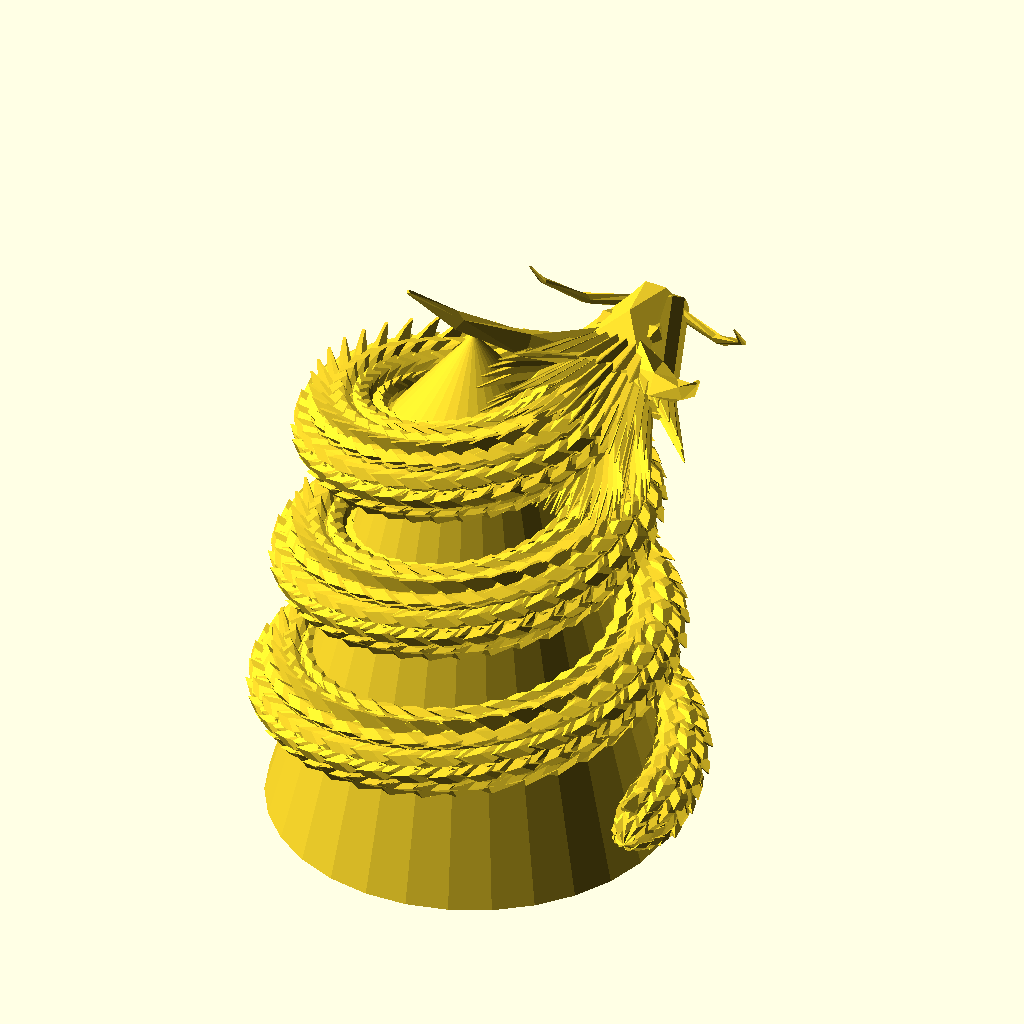
Cell 1 — every parameter at its default value.
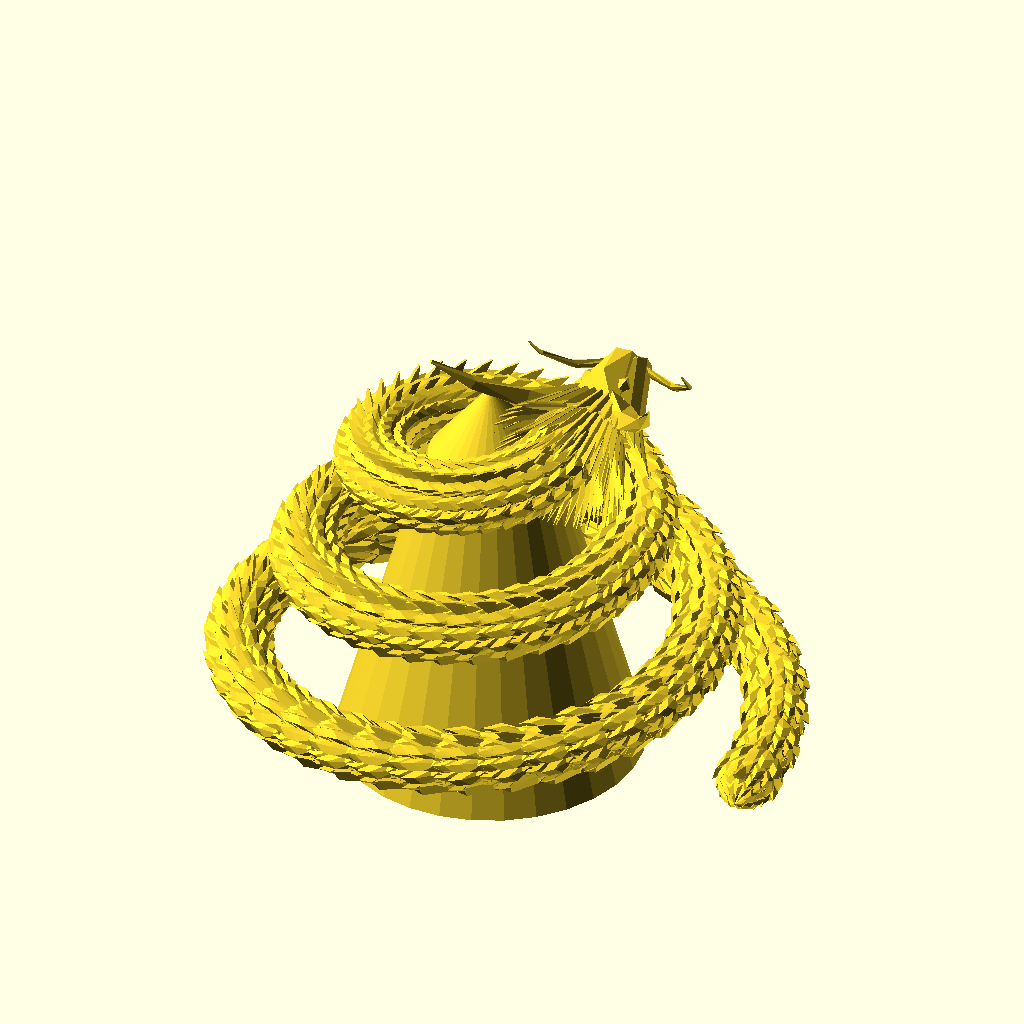
Cell 2 — r1 set to 50, the other parameters unchanged.
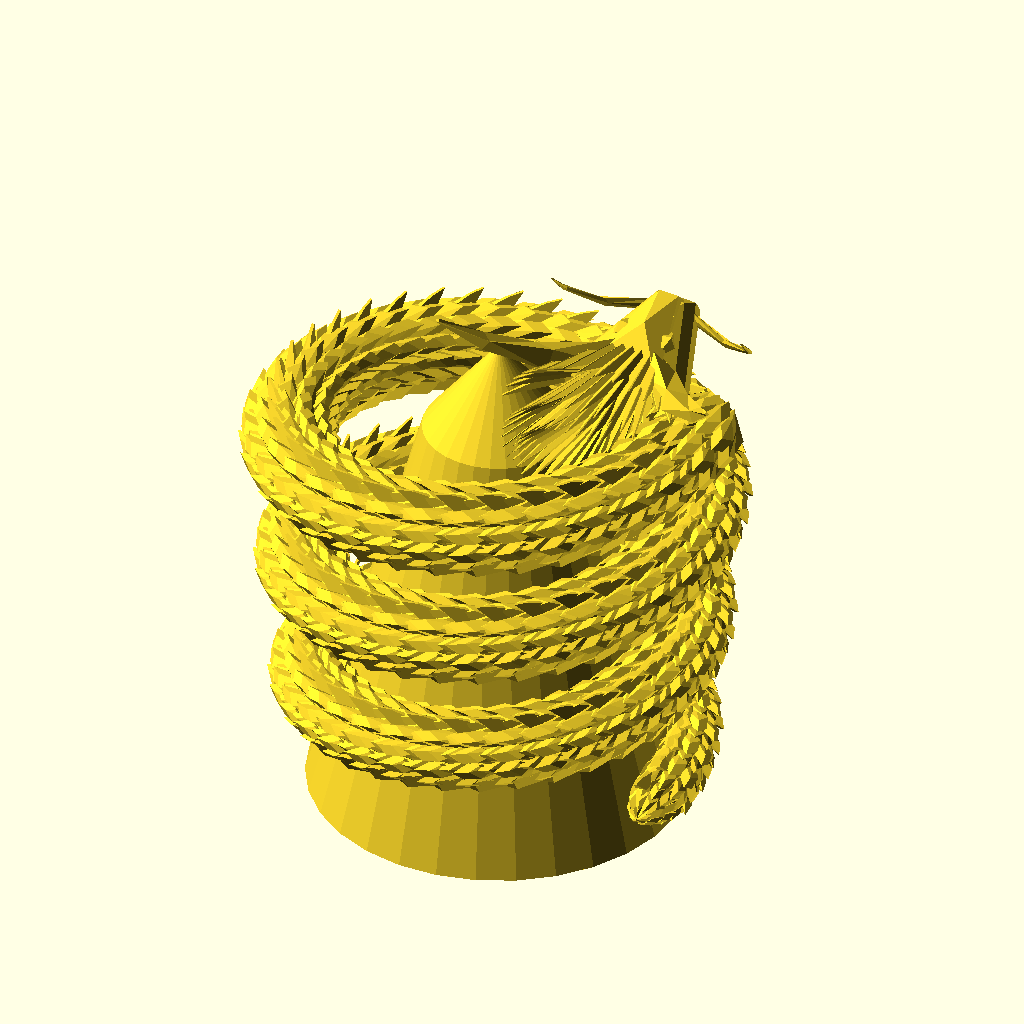
Cell 3 — r2 set to 30, the other parameters unchanged.
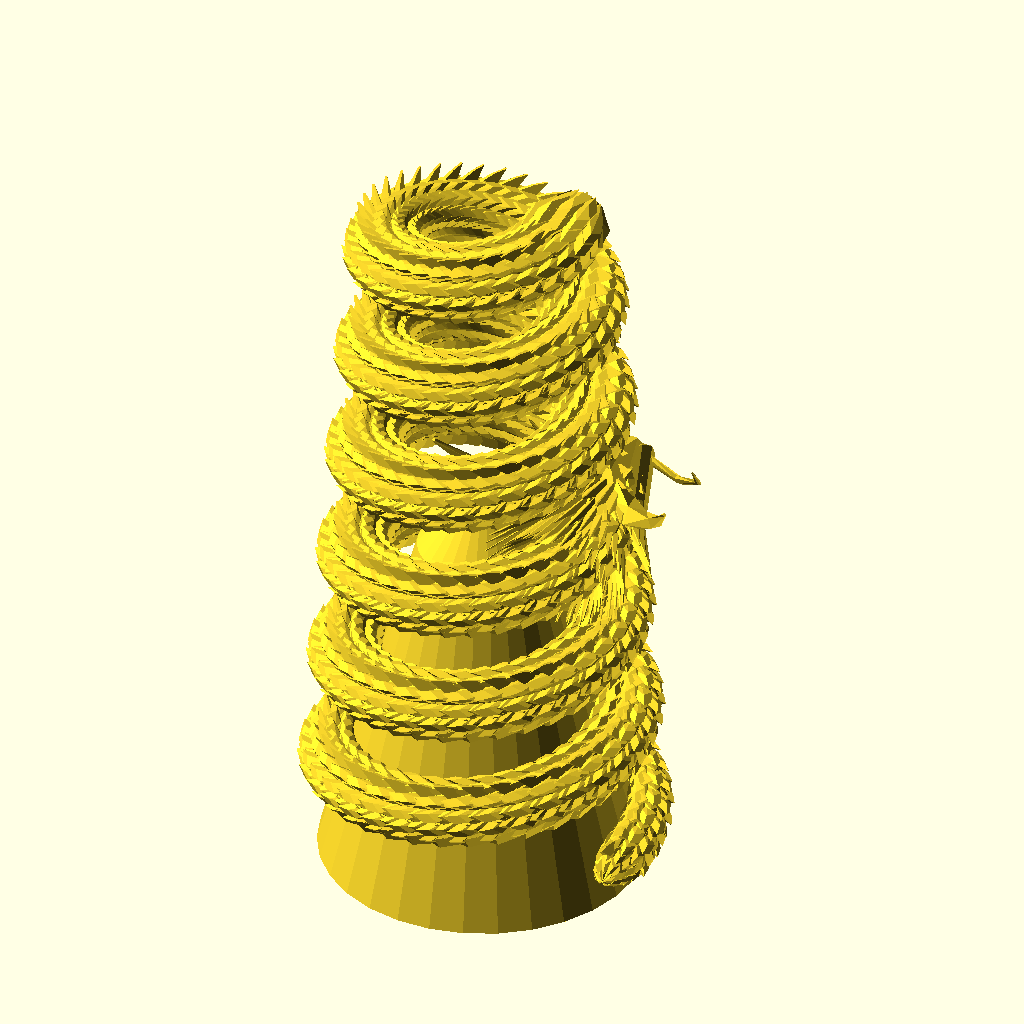
Cell 4: levels = 6 (everything else at default).
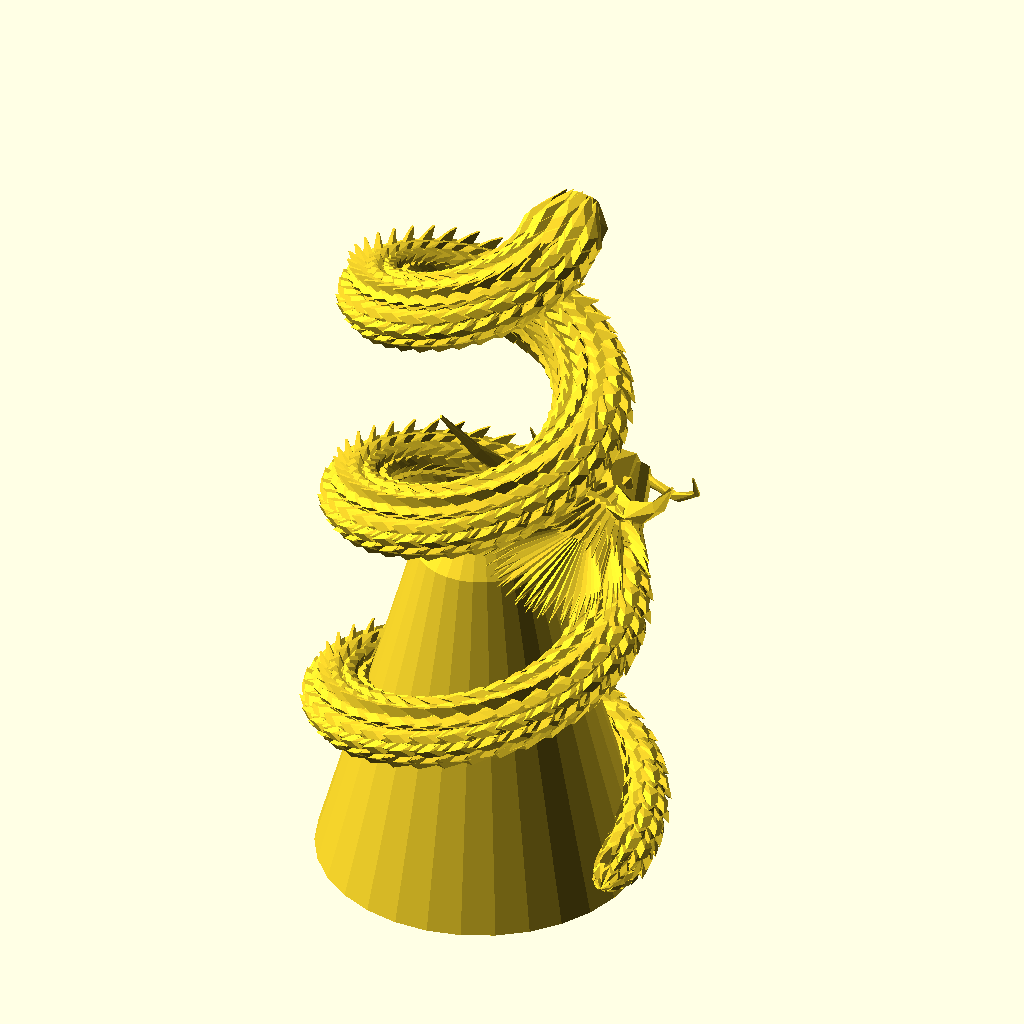
Cell 5 — level_dist set to 40, the other parameters unchanged.
All cells are drawn from the same view direction (rotation 55°, 0°, 25°, orthographic, colour scheme Cornfield), but the view is re-fitted for each cell, so position and scale can differ between cells as well as the parameter.
OpenSCAD source file examples/dragon.scad:
use <helix.scad>;
use <along_with.scad>;
use <shape_trapezium.scad>;
use <ellipse_extrude.scad>;
use <shear.scad>;

r1 = 25;
r2 = 15;
levels = 3;
level_dist = 20;

module scales(ang, leng, radius, height, thickness) {
    module one_scale() {
        rotate([0, ang, 0]) 
        shear(sx = [0, -1.5])
        linear_extrude(thickness, center = true) 
        scale([leng, 1]) 
            circle(1, $fn = 4);    
    }

    for(a = [0:30:330]) {
        hull() {
            rotate(a) 
            translate([radius, 0, height]) 
                one_scale();
                
            rotate(a + 15) 
            translate([radius, 0, height + 1.75]) 
                one_scale();
        }
    }
}

module one_segment() {
    // scales
    scale([1,0.85,1]) union() {
        scales(60, 4, 5, 0, 1.5);
        scales(75, 2.5, 5, -4, 1.25);
        scales(100, 1.25, 4.5, -7, 1);
        scales(110, 1.25, 3, -9, 1);
        scales(120, 2.5, 2, -9, 1);   
    }
    
    // dorsal fin
    translate([0, 3, -3]) 
    rotate([-75, 0, 0]) 
    shear(sy = [0, 3.5])
    linear_extrude(2.25, scale = 0.2)
        square([2, 12], center = true);            
            
    // belly
    translate([0, -2.5, 1]) 
    rotate([-10, 0, 0]) 
    scale([1.1, 0.8, 1.25])  
        sphere(5.8, $fn = 8); 

    translate([0, 0, -1.65]) 
    rotate([-5, 0, 0]) 
    scale([1, 0.8, 1.6])  
        sphere(5.5, $fn = 8);  
        
}

module head(angy_angz) {
    module hair() {
        for(i = [18:35]) {
            rotate(i * 10) 
            translate([0, -14, 0]) 
            rotate([9, 0, 0]) 
            linear_extrude(15, scale = 0.05, twist = 30) 
            translate([0, 10, 0]) 
                circle(3, $fn = 4);    
        }       

        for(i = [0:35]) {
            rotate(i * 10) 
            translate([0, -12, 0]) 
            rotate([5, 0, 0]) 
            linear_extrude(20, scale = 0.05, twist = 30) 
            translate([0, 10, 0]) 
                circle(2, $fn = 4);    
        }
        
        for(i = [0:35]) {
            rotate(i * 10) 
            translate([0, -10, 0]) 
            rotate([2, 0, 0]) 
            linear_extrude(22, scale = 0.05, twist = -30) 
            translate([0, 10, 0]) 
                circle(3, $fn = 4);    
        }     
    }
    
    module one_horn() {        
        translate([-10, -4, -1]) 
        rotate([40, -25, 0]) 
        linear_extrude(30, scale = 0.1, twist = -90) 
        translate([7.5, 0, 0]) 
            circle(3, $fn = 4);    
    }
    
    module mouth() {
        translate([0, 0, -2]) 
        rotate([90, 0, -90]) 
        ellipse_extrude(8, slices = 2) 
            polygon(
                shape_trapezium([4, 15], 
                h = 22,
                corner_r = 0)
            );       
        
        translate([0, 0, -3]) 
        rotate([90, 0, -90]) 
            ellipse_extrude(6, slices = 4) 
                polygon(
                shape_trapezium([6, 20], 
                h = 20,
                corner_r = 0)
            );    
                    
        mirror([1, 0, 0]) 
        translate([0, 0, -3]) 
        rotate([85, 0, -90])
        ellipse_extrude(4, slices = 2) 
            polygon(
                shape_trapezium([6, 19], 
                h = 20,
                corner_r = 0)
            );       
    }
    
    module one_eye() {
        translate([-5, 3, -2]) 
        rotate([-15, 0, 75]) 
        scale([1, 1, 1.5]) 
            sphere(1.5, $fn = 5);      

        translate([-5.5, 3.5, -2.5]) 
        rotate([-15, 0, 75]) 
            sphere(0.5, $fn = 8);                      
    }
    
    module one_beard() {
        translate([-11, -12, -11])
        rotate(180) 
        linear_extrude(8, scale = 0.2, twist = 90) 
        translate([-10, -10, 0]) 
            circle(1.25, $fn = 6);    
    }
    
    rotate([0, angy_angz[0] + 15, angy_angz[1]]) 
    translate([0, 0, -25 / 2]) 
    scale(1.15) {
        scale([0.8, 0.9, 1]) hair();

        translate([0, 0, 2]) {
            rotate(-90) {
                    one_horn();
                    mirror([-1, 0, 0]) one_horn();       
            }
            
            mouth();

            one_eye();
            mirror([0, 1, 0]) one_eye();
            
            one_beard();
            mirror([0, 1, 0]) one_beard();
        }        
    }
}

module dragon() {
    path_pts = helix(
        radius = [r1, r2], 
        levels = levels, 
        level_dist = level_dist, 
        vt_dir = "SPI_DOWN", 
        rt_dir = "CLK", 
        $fn = 36
    );

    function __angy_angz(p1, p2) = 
        let(
            dx = p2[0] - p1[0],
            dy = p2[1] - p1[1],
            dz = p2[2] - p1[2],
            ya = atan2(dz, sqrt(dx * dx + dy * dy)),
            za = atan2(dy, dx)
        ) [ya, za];
        
    angy_angz = __angy_angz(path_pts[0], path_pts[1]);
    
    scale(1.1) 
    along_with(path_pts, scale = 0.85, method = "EULER_ANGLE")    
        one_segment();
        
    translate([19, 0, 65]) 
    rotate([95, 0, 0]) 
    head(angy_angz);
}

translate([0, 0, 7]) dragon($fn = 12);
linear_extrude(65, scale = 0.4)  circle(30);
translate([0, 0, 65]) linear_extrude(15, scale = 0.01) circle(30 * 0.4);
Customizer parameters (derived from the source; name, type, default, range or options):
r1: number, default 25
r2: number, default 15
levels: number, default 3
level_dist: number, default 20
